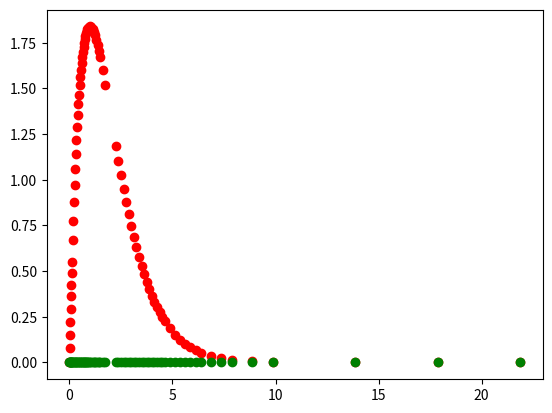

Reproduce this figure in Python.
import matplotlib.pyplot as plt
import numpy as np
from numpy import sin,cos,exp


def func(x):
    return 5.0*x*exp(-x)

spacing = 4.0

def closeEnough(xL,xR,tol=1e-5):
    xM = (xL+xR)*0.5
    yL = func(xL)
    yR = func(xR)
    guess = (yL+yR)*0.5
    real  = func((xL+xR)*0.5)
    return abs(real-guess) < 1e-4
    #return abs((real-guess)/real) < tol

xL = 0.0
xR = xL+spacing
final_X = [xL]
final_Y = [func(xL)]

yL = func(xL)
yR = func(xR)

while xR < 25:
    xM = (xL+xR)*0.5
    yM = func(xM)
    guess = (yL+yR)*0.5
    if abs(guess-yM) < 1e-3:
        final_X.append(xR)
        final_Y.append(yR)
        xL = xR
        yL = yR
        xR = xL + spacing
        yR = func(xR)
    else:
        xR = xM
        yR = yM


plt.plot(final_X,final_Y,'ro')
plt.plot(final_X,[0.0]*len(final_X),'go')
plt.show()





#plt.plot(x,y)
#plt.plot(x,y,'ro')
#plt.plot(halfway_X,halfway_guess,'go')
#plt.plot(halfway_X,halfway_real,'bo')
#plt.show()





